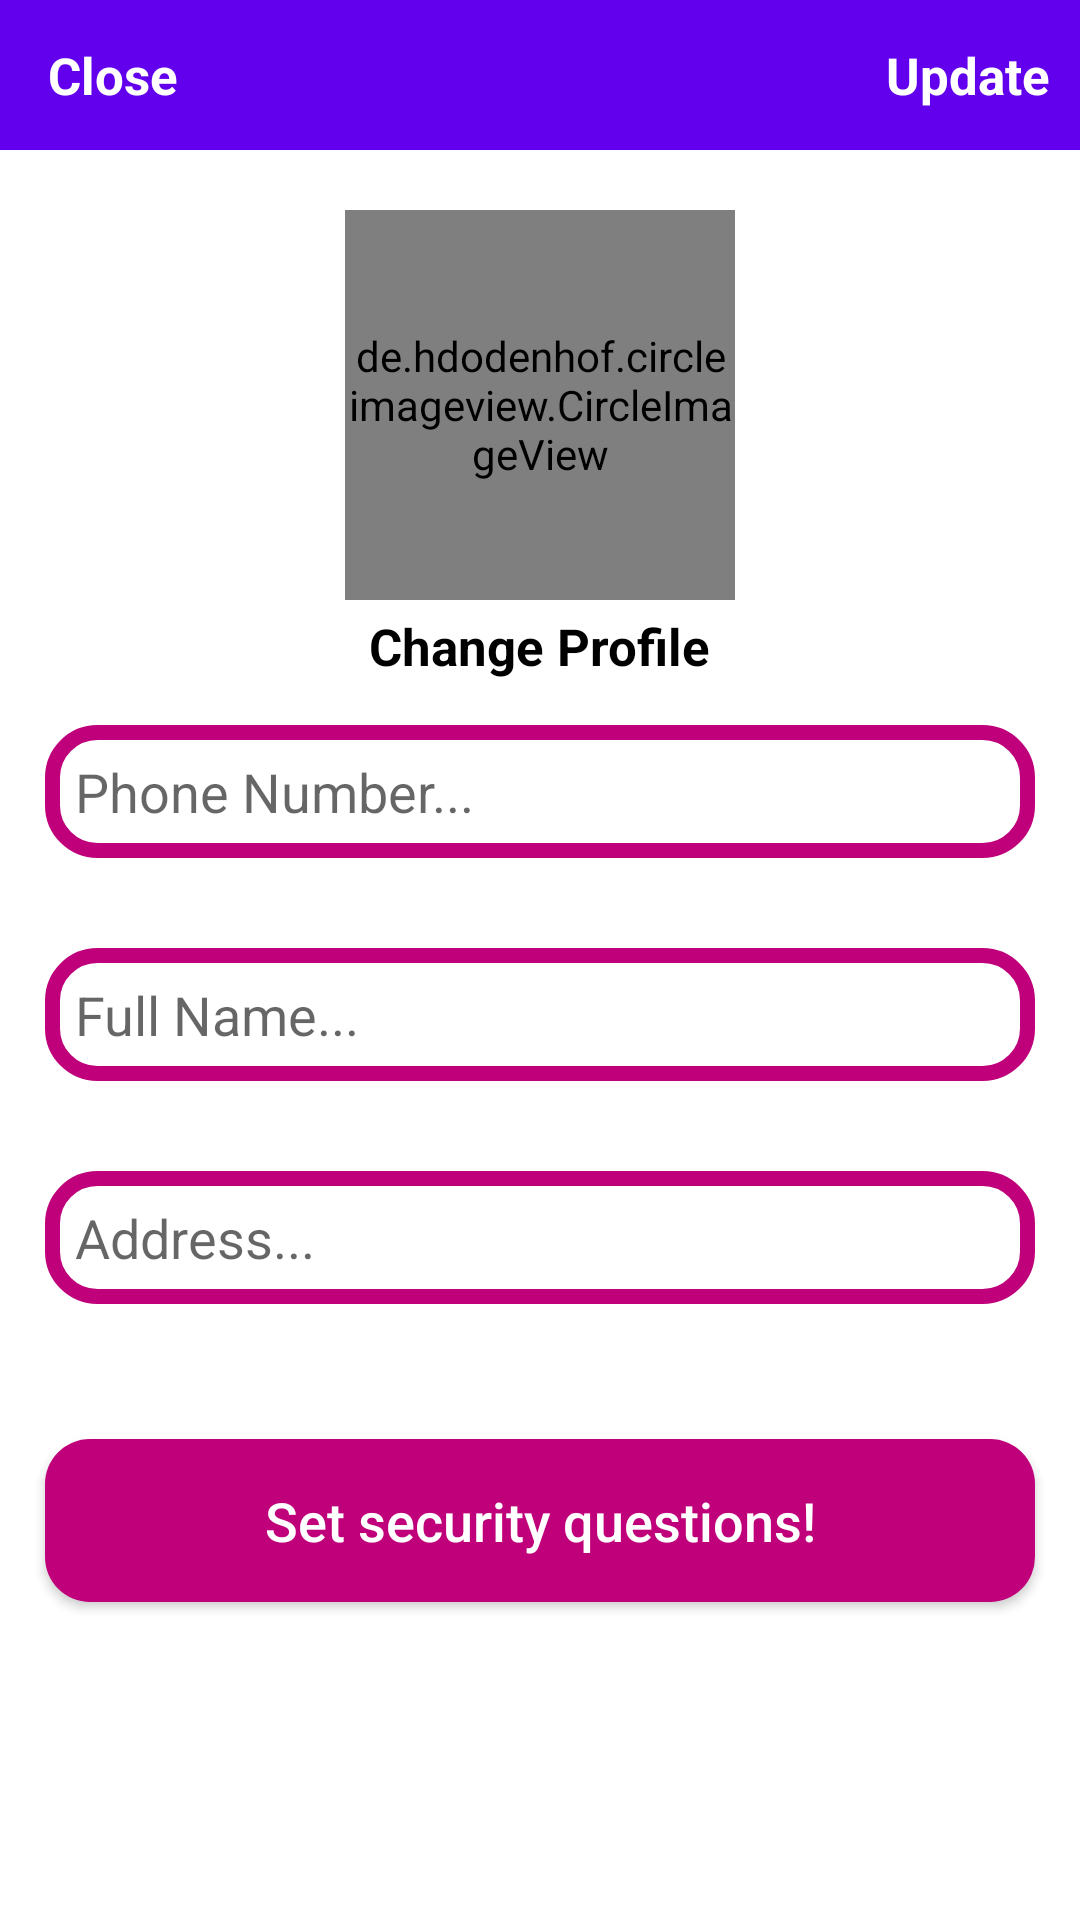

Android layout source for this screen:
<!-- AndroidManifest.xml: fallback theme Theme.MaterialComponents.DayNight.NoActionBar -->
<!-- res/layout/settings_fragment.xml -->
<?xml version="1.0" encoding="utf-8"?>
<RelativeLayout xmlns:android="http://schemas.android.com/apk/res/android"
    xmlns:app="http://schemas.android.com/apk/res-auto"
    xmlns:tools="http://schemas.android.com/tools"
    android:layout_width="match_parent"
    android:layout_height="match_parent"
    tools:context=".settings.settingsFragment">


    <com.google.android.material.appbar.AppBarLayout
        android:id="@+id/appBarSettings"
        android:layout_width="match_parent"
        android:layout_height="50dp">

        <androidx.appcompat.widget.Toolbar
            android:id="@+id/toolBarSettings"
            android:layout_width="match_parent"
            android:layout_height="wrap_content">

            <RelativeLayout
                android:layout_width="match_parent"
                android:layout_height="match_parent">

                <TextView
                    android:id="@+id/close_settings_btn"
                    android:layout_width="wrap_content"
                    android:layout_height="wrap_content"
                    android:layout_alignParentStart="true"

                    android:text="Close"
                    android:textColor="@android:color/white"
                    android:textSize="17sp"
                    android:textStyle="bold" />

                <TextView
                    android:id="@+id/update_account_settings_btn"
                    android:layout_width="wrap_content"
                    android:layout_height="wrap_content"
                    android:text="Update"
                    android:textColor="@android:color/white"
                    android:textSize="17sp"
                    android:textStyle="bold"
                    android:layout_marginRight="10dp"
                    android:layout_alignParentEnd="true"
                    />



            </RelativeLayout>


        </androidx.appcompat.widget.Toolbar>

    </com.google.android.material.appbar.AppBarLayout>


    <de.hdodenhof.circleimageview.CircleImageView
        android:id="@+id/settingProfileImage"
        android:layout_width="130dp"
        android:layout_height="130dp"
        android:layout_below="@+id/appBarSettings"
        android:layout_centerHorizontal="true"
        android:layout_marginTop="20dp"
        android:src="@drawable/profile" />

    <TextView
        android:id="@+id/profile_image_change_btn"
        android:layout_width="wrap_content"
        android:layout_height="wrap_content"
        android:layout_below="@+id/settingProfileImage"
        android:layout_centerHorizontal="true"
        android:layout_marginTop="4dp"
        android:layout_marginRight="10dp"
        android:text="Change Profile"

        android:textColor="@android:color/black"
        android:textSize="17sp"
        android:textStyle="bold" />

    <EditText
        android:id="@+id/settings_phone_number"
        android:layout_width="match_parent"
        android:layout_height="wrap_content"
        android:layout_below="@+id/profile_image_change_btn"
        android:layout_marginStart="15dp"
        android:layout_marginTop="15dp"
        android:layout_marginEnd="15dp"
        android:layout_marginBottom="15dp"
        android:background="@drawable/inputdesign"
        android:hint="Phone Number..."
        android:padding="10dp" />

    <EditText
        android:id="@+id/settings_full_name"
        android:layout_width="match_parent"
        android:layout_height="wrap_content"
        android:background="@drawable/inputdesign"
        android:layout_below="@+id/settings_phone_number"
        android:hint="Full Name..."
        android:layout_margin="15dp"
        android:padding="10dp"
        />

    <EditText
        android:id="@+id/settings_address"
        android:layout_width="match_parent"
        android:layout_height="wrap_content"
        android:layout_below="@+id/settings_full_name"
        android:layout_marginStart="15dp"
        android:layout_marginTop="15dp"
        android:layout_marginEnd="15dp"
        android:layout_marginBottom="15dp"
        android:background="@drawable/inputdesign"
        android:hint="Address..."
        android:padding="10dp" />

    <Button
        android:id="@+id/securityQuestionsBtn"
        android:layout_width="match_parent"
        android:layout_height="wrap_content"
        android:layout_below="@id/settings_address"
        android:layout_marginLeft="15dp"
        android:layout_marginTop="30dp"
        android:layout_marginRight="15dp"
        android:background="@drawable/buttons"
        android:padding="15dp"
        android:text="Set security questions!"
        android:textAllCaps="false"
        android:textColor="@color/white"
        android:textSize="18sp" />

</RelativeLayout>
<!-- resources referenced by this layout -->
<resources>
  <color name="white">#FFFFFF</color>
  <!-- drawable buttons (drawable) -->
  <?xml version="1.0" encoding="utf-8"?>
  <shape xmlns:android="http://schemas.android.com/apk/res/android">
  
      <solid
          android:color="@color/purple_200"></solid>
  
  <corners
  
      android:radius="15dp"></corners>
  </shape>
  <!-- drawable inputdesign (drawable) -->
  <?xml version="1.0" encoding="utf-8"?>
  <shape xmlns:android="http://schemas.android.com/apk/res/android">
  
      <stroke
          android:color="@color/purple_200"
          android:width="5dp"
          ></stroke>
  <corners
  
      android:radius="15dp"></corners>
  
  </shape>
  <color name="purple_200">#BF007A</color>
</resources>
